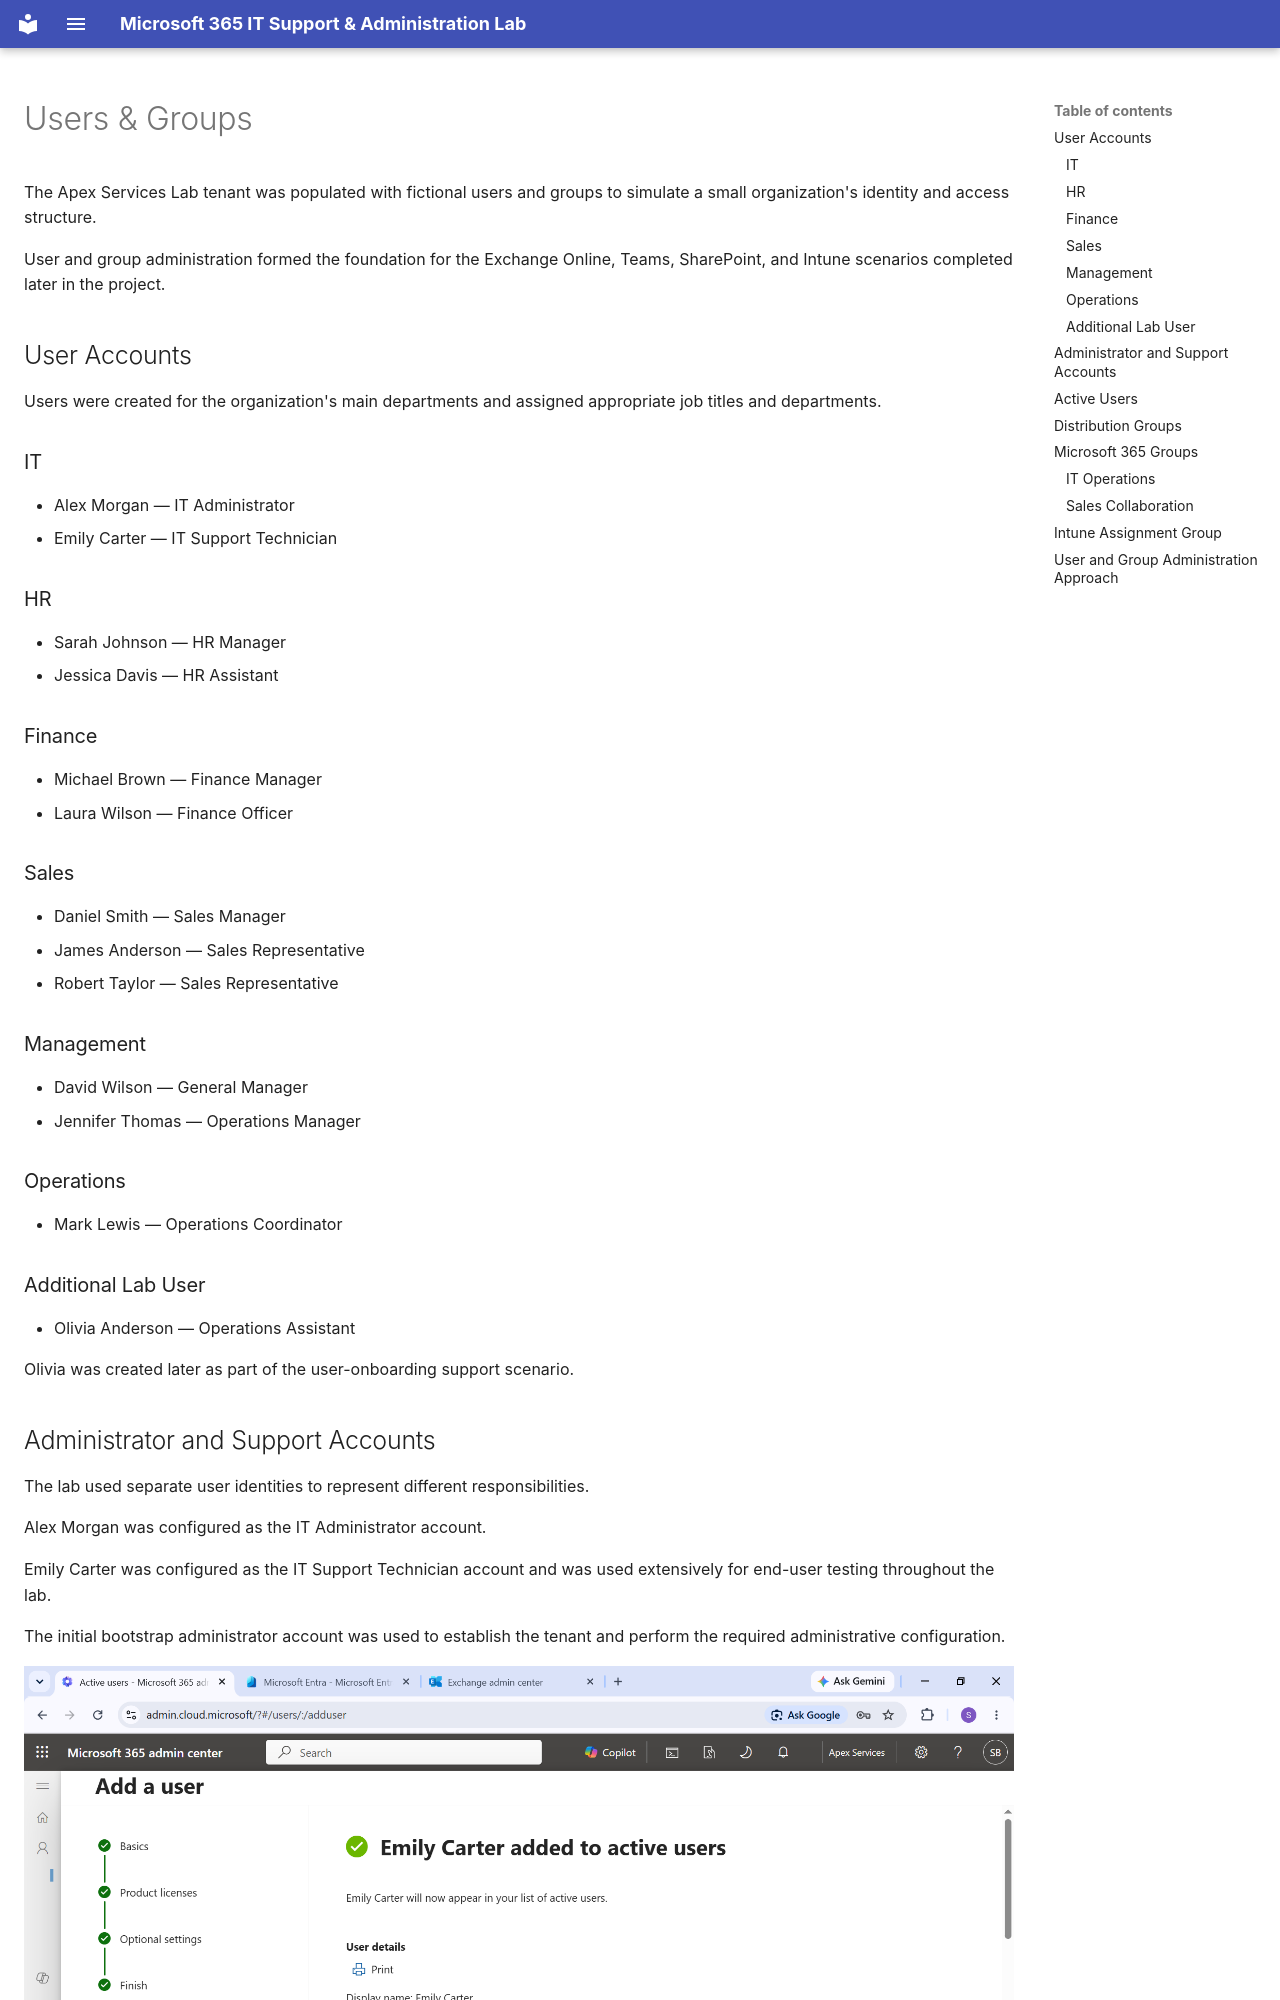

repository: solomonaemiro/microsoft-365-it-support-lab · page: foundation/users-groups/index.html · generator: mkdocs

# Users & Groups

The Apex Services Lab tenant was populated with fictional users and groups to simulate a small organization's identity and access structure.

User and group administration formed the foundation for the Exchange Online, Teams, SharePoint, and Intune scenarios completed later in the project.

## User Accounts

Users were created for the organization's main departments and assigned appropriate job titles and departments.

### IT

- Alex Morgan — IT Administrator
- Emily Carter — IT Support Technician

### HR

- Sarah Johnson — HR Manager
- Jessica Davis — HR Assistant

### Finance

- Michael Brown — Finance Manager
- Laura Wilson — Finance Officer

### Sales

- Daniel Smith — Sales Manager
- James Anderson — Sales Representative
- Robert Taylor — Sales Representative

### Management

- David Wilson — General Manager
- Jennifer Thomas — Operations Manager

### Operations

- Mark Lewis — Operations Coordinator

### Additional Lab User

- Olivia Anderson — Operations Assistant

Olivia was created later as part of the user-onboarding support scenario.
